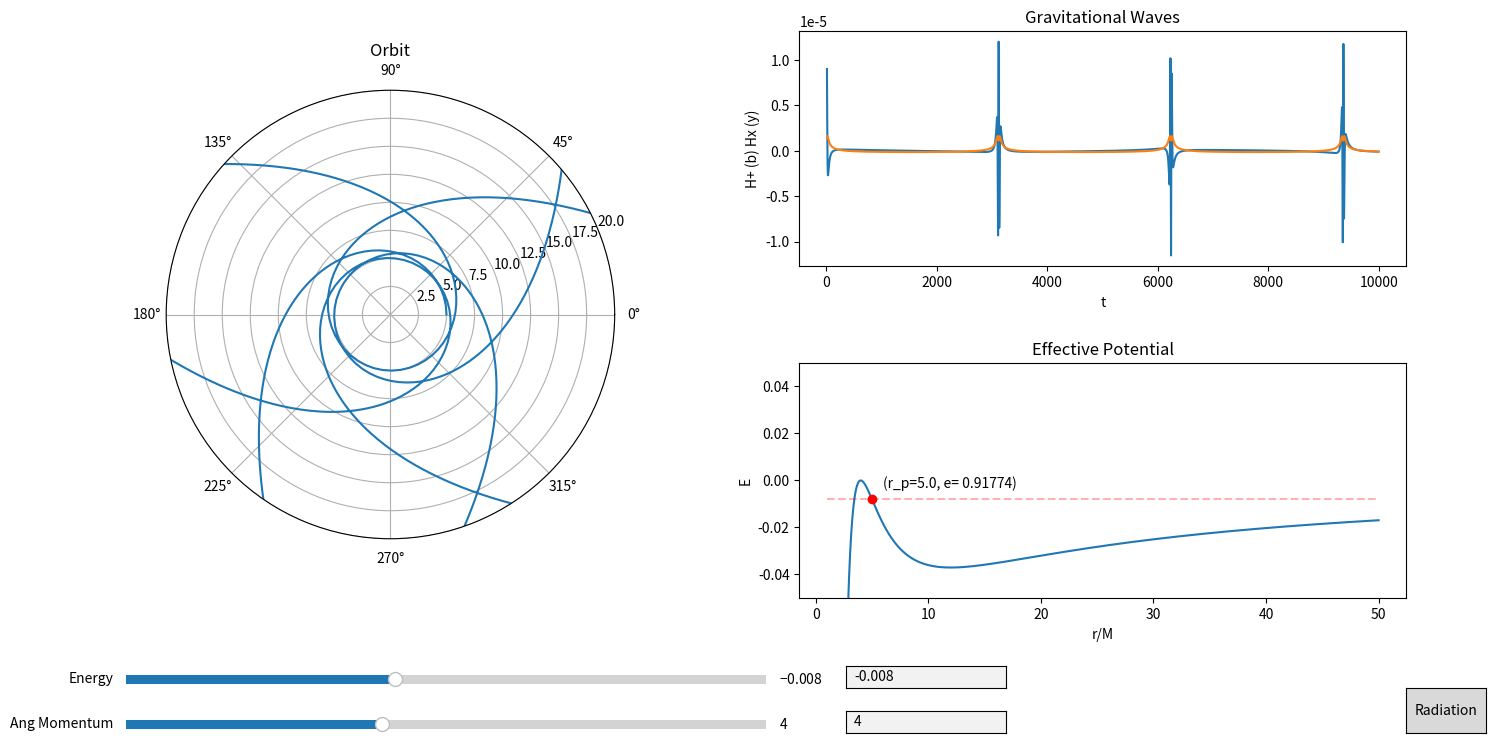

Python code for this plot:
import matplotlib.pyplot as plt
import numpy as np
import sympy as sp
from scipy.integrate import odeint, solve_ivp
from scipy.optimize import fsolve, newton, bisect
from matplotlib.widgets import Slider, TextBox, Button
import matplotlib.gridspec as gridspec
from fractions import Fraction as frac

# GUI updates: Solve recursion problem to add slider for periapsis, autoscale effective potential plot, dont allow
# objects to move outside of the plot, add user optimization to only allow excepted values for sliders, add text boxes
# for angular momentum and periapsis values, add some way to change simulation run time.

# GUI items needing to be added: Gravitational wave plots, gravitational radiation

# Add in quadrapole gravitational waveform, decrease energy and angular momentum from one orbital period at apopapsis

# Add Levins classification system to GUI, possibly add constant Q lines in E vs L space (may not be trivial)

# Find units on time and compare using keplers 3rd

# Start Time
t_i = 0
# End Time
t_f = 10000
# Step Interval = h
Step = 1
# Time array
Time = np.arange(t_i, t_f, Step)
# Mass of massive body
M = 1
# Mass of particle (For radiation and waveform)
m = M/100000
# Gravitational Constant
G = 1
# Angular Momentum
L = 4
# Initial radius
r_i = 5
r_p = r_i
# Initial radial velocity
rdot_i = 0
# Initial Phi
phi_i = 0
# Radius of innermost stable circular orbit
ISCO = (6 * G * M) / (1 + np.sqrt(1 - 12 * (G * M / L) ** 2))
# Radius of innermost unstable circular orbit
IUCO = (6 * G * M) / (1 - np.sqrt(1 - 12 * (G * M / L) ** 2))


# Creating the effective potential function
r = sp.Symbol('r')
U_Eff = (-G*M/r + L**2/(2*r**2) - G*M*(L**2)/r**3)
U_Eff_Func = sp.lambdify(r, U_Eff)
Eff_Force = -sp.diff(U_Eff, r)
Eff_Force_Func = sp.lambdify(r, Eff_Force)
Phi_dot = L/r**2
Phi_dot_Func = sp.lambdify(r, Phi_dot)
U_n_Eff = -G*M/r + L**2/(2*r**2)
U_n_Eff_Func = sp.lambdify(r, U_n_Eff)


# Instantiating E
E = U_Eff_Func(r_i)


# Plotting Effective Potential
Ueff_Array = np.linspace(1, 50, 1000)
Zeros_Array = np.zeros_like(Ueff_Array)
for i in range(Zeros_Array.size):
    Zeros_Array[i] = U_Eff_Func(Ueff_Array[i])


# Creating a line to represent particles energy
def energy_line(Radius):
    y1 = np.zeros_like(Ueff_Array)
    for i in range(Ueff_Array.size):
        y1[i] = U_Eff_Func(Radius)
        # y1[i] = U_n_Eff_Func(Radius)
    return y1


root1 = sp.lambdify(r, E + G*M/r - L**2/(2*r**2) + G*M*(L**2)/r**3 - (1/2) * rdot_i**2)


def get_e(p, a):
    return (a - p) / (p + a)


# Integration method for solve_ivp
def deriv(t, y):
    return [y[1], Eff_Force_Func(y[0]), Phi_dot_Func(y[0])]


# event tracking method to track apoapsis terminal
def apoapsis(t, y):
    return y[1]


def apoapsis_nt(t, y):
    return y[1]


apoapsis.terminal = True
apoapsis.direction = -1
apoapsis_nt.terminal = False
apoapsis_nt.direction = -1


# Array of initial conditions
y0 = [r_i, rdot_i, phi_i]
# Array of solutions
sol = solve_ivp(deriv, y0=y0, t_span=[t_i, t_f], t_eval=Time, rtol=1e-8, atol=1e-8, events=apoapsis_nt)


# Creates I_ddot tensor
def get_H():
    XY = np.zeros(shape=(2, sol.y[0].size))
    I = np.zeros(shape=(2, 2, sol.y[0].size))
    I_dot = np.zeros(shape=(2, 2, sol.y[0].size - 2))
    I_ddot = np.zeros(shape=(2, 2, sol.y[0].size - 4))
    for i in range(sol.y[0].size):
        XY[0][i] = sol.y[0][i]*np.cos(sol.y[2][i])
        XY[1][i] = sol.y[0][i]*np.sin(sol.y[2][i])
        I[0][0][i] = m*(XY[0][i]**2 - (1/3)*sol.y[0][i]**2)
        I[1][1][i] = m*(XY[1][i]**2 - (1/3)*sol.y[0][i]**2)
        I[0][1][i] = m*(XY[0][i]**2 + XY[1][i]**2)
        I[1][0][i] = m*(XY[0][i]**2 + XY[1][i]**2)
    for i in range(sol.y[0].size - 2):
        I_dot[0][0][i] = (I[0][0][i + 2] - I[0][0][i])/(sol.t[i + 2] - sol.t[i])
        I_dot[1][1][i] = (I[1][1][i + 2] - I[1][1][i]) / (sol.t[i + 2] - sol.t[i])
        I_dot[1][0][i] = (I[1][0][i + 2] - I[1][0][i]) / (sol.t[i + 2] - sol.t[i])
        I_dot[0][1][i] = (I[0][1][i + 2] - I[0][1][i]) / (sol.t[i + 2] - sol.t[i])
    for i in range(sol.y[0].size - 4):
        I_ddot[0][0][i] = (I_dot[0][0][i + 2] - I_dot[0][0][i])/(sol.t[i + 2] - sol.t[i])
        I_ddot[1][1][i] = (I_dot[1][1][i + 2] - I_dot[1][1][i]) / (sol.t[i + 2] - sol.t[i])
        I_ddot[1][0][i] = (I_dot[1][0][i + 2] - I_dot[1][0][i]) / (sol.t[i + 2] - sol.t[i])
        I_ddot[0][1][i] = (I_dot[0][1][i + 2] - I_dot[0][1][i]) / (sol.t[i + 2] - sol.t[i])
    return I_ddot


# Creates Plotting window
fig1 = plt.figure(num='Orbit Applet', figsize=(16, 9))
plt.subplots_adjust(bottom=.25)
spec1 = gridspec.GridSpec(nrows=7, ncols=8, figure=fig1)

# Plotting orbit
ax1 = fig1.add_subplot(spec1[:, :3], projection='polar')
ax1.set_title('Orbit')
orbit, = plt.polar(sol.y[2], sol.y[0])
plt.ylim(0, 20)

# Plotting GW
ax3 = fig1.add_subplot(spec1[:3, 4:])
ax3.set_title('Gravitational Waves')
h_xx, = plt.plot(sol.t[10: - 4], get_H()[0][0][10:])
h_xy, = plt.plot(sol.t[10: - 4], get_H()[0][1][10:])
# h_yx, = plt.plot(sol.t[10: - 4], get_H()[1][0][10:])
# h_yy, = plt.plot(sol.t[10: - 4], get_H()[1][1][10:])
plt.xlabel('t')
plt.ylabel('H+ (b) Hx (y)')

# Plotting Effective Potential
ax2 = fig1.add_subplot(spec1[4:, 4:])
ax2.set_title('Effective Potential')
a1, = plt.plot(Ueff_Array, Zeros_Array)
plt.xlabel('r/M')
plt.ylabel('E')

# plt.plot(x, z, color='black')
plt.ylim(-.05, .05)

# Adds periapsis on Effective Potential
a2, = plt.plot(r_i, U_Eff_Func(r_i), "or")
# x3, = plt.plot(8, U_n_Eff_Func(8), "og")
# x4, = plt.plot(16, U_n_Eff_Func(16), marker='o', color='orange')

# Adds Energy Line on Effective Potential
a3, = plt.plot(Ueff_Array, energy_line(r_i), "--r", alpha=.3)
# x1, = plt.plot(x, energy_line(8), "--g", alpha=.3)
# x2, = plt.plot(x, energy_line(16), '--', color='orange', alpha=.3)

# Displays r_p and e
try:
    ax2.text(r_i + 1, U_Eff_Func(r_i) + .005, '(r_p=' + str(int(r_i*(10**5))/(10**5)) + ', e= ' + str(int(get_e(r_i, sol.y_events[0][0][0]) * 10**5) / 10**5) + ')')
except IndexError:
    ax2.text(r_i + 1, U_Eff_Func(r_i) + .005,
             '(r_p=' + str(int(r_i * (10 ** 5)) / (10 ** 5)) + ', e=???)')
# ax2.text(4+.01, U_Eff_Func(4) + .002, 'E=' + str(int(U_Eff_Func(4)*(10**5))/(10**5)))
# ax2.text(12+.02, U_Eff_Func(12)-.003, 'E=' + str(int(U_Eff_Func(12)*(10**5))/(10**5)))

# Add slider for energy
ax_E = plt.axes([.10, .15, .4, .02], facecolor='lightgoldenrodyellow')
s_E = Slider(ax_E, 'Energy', -.05, .05, valinit=U_Eff_Func(r_i), valstep=.00001)

# Add slider for angular momentum
ax_L = plt.axes([.10, .1, .4, .02], facecolor='lightgoldenrodyellow')
s_L = Slider(ax_L, 'Ang Momentum', 0, 10, valinit=L, valstep=.01)


# Add text box to manually input energy
ax_text_L = plt.axes([.55, .15, .1, .025])
text_bot_E = TextBox(ax_text_L, ' ', initial=str(int(U_Eff_Func(r_i) * (10 ** 5)) / (10 ** 5)))


# Add text box to manually input angular momentum
ax_text_E = plt.axes([.55, .1, .1, .025])
text_bot_L = TextBox(ax_text_E, ' ', initial=str(L))


# Button to go to radiation
axrad = plt.axes([.9, .1, .05, .05], fc='grey')
rad_button = Button(axrad, 'Radiation')


# Function to zoom in and out of orbit plot w/ scroll wheel
def zoom(ax, scale):
    def zoom_event(event):
        cur_ylim = ax.get_ylim()
        if event.button == 'up':
            scale_fac = 1/scale
        elif event.button == 'down':
            scale_fac = scale
        else:
            scale_fac = 1
        ax.set_ylim([0, cur_ylim[1]*scale_fac])
        plt.draw()

    fig = ax.get_figure()
    fig.canvas.mpl_connect('scroll_event', zoom_event)

    return zoom_event


f = zoom(ax1, 1.5)


# Function to update plots when energy is changed
def update_e(val):
    global E
    E = s_E.val
    global root1
    root1 = sp.lambdify(r, E + G * M / r - L ** 2 / (2 * r ** 2) + G * M * (L ** 2) / r ** 3 - (1 / 2) * rdot_i ** 2)
    global r_i
    r_i = bisect(root1, a=IUCO, b=ISCO, disp=True)
    print(r_i)
    global y0
    y0 = [r_i, rdot_i, phi_i]
    global sol
    sol = solve_ivp(deriv, y0=y0, t_span=[t_i, t_f], rtol=1e-8, atol=1e-8, events=apoapsis_nt)
    orbit.set_data(sol.y[2], sol.y[0])
    a2.set_data(r_i, U_Eff_Func(r_i))
    a3.set_data(Ueff_Array, energy_line(r_i))
    del ax2.texts[-1]
    try:
        ax2.text(r_i + 1, U_Eff_Func(r_i) + .005, '(r_p=' + str(int(r_i * (10 ** 5)) / (10 ** 5)) + ', e= ' + str(int(get_e(r_i, sol.y_events[0][0][0]) * 10**5) / 10**5) + ')')
    except IndexError:
        ax2.text(r_i + 1, U_Eff_Func(r_i) + .005,
                 '(r_p=' + str(int(r_i * (10 ** 5)) / (10 ** 5)) + ', e=???)')
    text_bot_E.set_val(int(E * 10 ** 5) / 10 ** 5)
    h_xx.set_data(sol.t[10: - 4], get_H()[0][0][10:])
    h_xy.set_data(sol.t[10: - 4], get_H()[0][1][10:])
    # h_yx.set_data(sol.t[10: - 4], get_H()[1][0][10:])
    # h_yy.set_data(sol.t[10: - 4], get_H()[1][1][10:])
    ax3.relim()
    ax3.autoscale_view()
    fig1.canvas.draw_idle()


# Function to change angular momentum
def update_l(val):
    global L
    L = s_L.val
    global E
    E = s_E.val
    global root1
    root1 = sp.lambdify(r, E + G * M / r - L ** 2 / (2 * r ** 2) + G * M * (L ** 2) / r ** 3 - (1 / 2) * rdot_i ** 2)
    global r_i
    r_i = bisect(root1, a=IUCO, b=ISCO, disp=True)
    global U_Eff
    U_Eff = (-G * M / r + L ** 2 / (2 * r ** 2) - G * M * (L ** 2) / r ** 3)
    global U_Eff_Func
    U_Eff_Func = sp.lambdify(r, U_Eff)
    global Eff_Force
    Eff_Force = -sp.diff(U_Eff, r)
    global Eff_Force_Func
    Eff_Force_Func = sp.lambdify(r, Eff_Force)
    global Phi_dot
    Phi_dot = L / r ** 2
    global Phi_dot_Func
    Phi_dot_Func = sp.lambdify(r, Phi_dot)
    global y0
    y0 = [r_i, rdot_i, phi_i]
    global sol
    sol = solve_ivp(deriv, y0=y0, t_span=[t_i, t_f], rtol=1e-8, atol=1e-8, events=apoapsis_nt)
    orbit.set_data(sol.y[2], sol.y[0])
    y = np.zeros_like(Ueff_Array)
    for i in range(y.size):
        y[i] = U_Eff_Func(Ueff_Array[i])
    a1.set_data(Ueff_Array, y)
    a2.set_data(r_i, U_Eff_Func(r_i))
    a3.set_data(Ueff_Array, energy_line(r_i))
    del ax2.texts[-1]
    try:
        ax2.text(r_i + 1, U_Eff_Func(r_i) + .005, '(r_p=' + str(int(r_i * (10 ** 5)) / (10 ** 5)) + ', e= ' + str(
            int(get_e(r_i, sol.y_events[0][0][0]) * 10 ** 5) / 10 ** 5) + ')')
    except IndexError:
        ax2.text(r_i + 1, U_Eff_Func(r_i) + .005,
                 '(r_p=' + str(int(r_i * (10 ** 5)) / (10 ** 5)) + ', e=???)')
    text_bot_L.set_val(int(L * 10 ** 5) / 10 ** 5)
    h_xx.set_data(sol.t[10: - 4], get_H()[0][0][10:])
    h_xy.set_data(sol.t[10: - 4], get_H()[0][1][10:])
    # h_yx.set_data(sol.t[10: - 4], get_H()[1][0][10:])
    # h_yy.set_data(sol.t[10: - 4], get_H()[1][1][10:])
    ax3.relim()
    ax3.autoscale_view()
    fig1.canvas.draw_idle()


# Button to switch to radiation orbits
def radiation_figure(event):
    radiation(1)
    plt.show()
    # plt.close('Orbit Applet')


# Function to update Energy from text box
def submit_E(text):
    s_E.set_val(eval(text))
    update_e(text)


def submit_L(text):
    s_L.set_val(eval(text))
    update_l(text)


# calls updating functions for sliders and text box
s_E.on_changed(update_e)
s_L.on_changed(update_l)
text_bot_E.on_submit(submit_E)
text_bot_L.on_submit(submit_L)
rad_button.on_clicked(radiation_figure)


def radiation(a):
    global E
    global L
    print('PROCEED WITH CAUTION!')
    print('Radiation in Progress')
    Ra_array = np.zeros(1)
    Rp_array = np.zeros(1)
    t_gw_array = np.zeros(1)
    t_array = np.zeros(1)
    E_array = np.zeros(1)
    E_array[0] = E
    L_array = np.zeros(1)
    L_array[0] = L
    e_array = np.zeros(1)
    a_array = np.zeros(1)
    Q_array = np.zeros(1)
    Sol_Array = np.zeros(shape=(3, 1))
    XY = np.zeros(shape=(2, 1))
    I = np.zeros(shape=(2, 1))
    I_dot = np.zeros(shape=(2, 1))
    I_ddot = np.zeros(shape=(2, 1))
    count = 0
    # Fitting Numbers
    A_E = -0.141421
    B_E = 0.752091
    C_E = -4.634643
    A_L = -1.13137
    B_L = 1.31899
    C_L = -4.149103
    # temp r for switching between orbits
    temp_r = r_i
    # Integration sequence to reach first apoapsis given that initial conditions start at periapsis
    start_y0 = [temp_r, rdot_i, phi_i]
    start_sol = solve_ivp(deriv, y0=start_y0, t_span=[t_array[0], 100000000], rtol=1e-8, atol=1e-8, events=apoapsis)
    a_array[0] = (start_sol.y_events[0][0][0] - temp_r) / 2
    e_array[0] = get_e(temp_r, start_sol.y_events[0][0][0])
    start_y0 = [start_sol.y_events[0][0][0], start_sol.y_events[0][0][1], start_sol.y_events[0][0][2]]
    t_gw_array[0] = start_sol.t_events[0][0]
    t_array[0] = start_sol.t_events[0][0]
    Ra_array[0] = start_sol.y_events[0][0][0]
    Rp_array[0] = temp_r
    # Radiation integration sequence
    try:
        for i in range(a):
            temp_sol_1 = solve_ivp(deriv, y0=start_y0, t_span=[t_array[-1], t_array[-1] + 1], rtol=1e-8, atol=1e-8)
            temp_y0_2 = [temp_sol_1.y[0][1], temp_sol_1.y[1][1], temp_sol_1.y[2][1]]
            temp_sol_2 = solve_ivp(deriv, y0=temp_y0_2, t_span=[temp_sol_1.t[-1], 100000000], rtol=1e-8, atol=1e-8, events=apoapsis)
            s = temp_sol_2.t.size
            # Plot of apoapsis to apoapsis
            Sol_Array = np.append(Sol_Array, [temp_sol_2.y[0], temp_sol_2.y[1], temp_sol_2.y[2]], axis=1)
            # Levin's Q
            dPhi = np.abs((temp_sol_2.y_events[0][0][2] % (2 * np.pi)) - (start_y0[2] % (2 * np.pi)))
            w = int(np.abs((temp_sol_2.y_events[0][0][2] - start_y0[2])) / (2 * np.pi))
            Q_array = np.append(Q_array, w + (dPhi / (2 * np.pi)))
            # Gravitational Wave calculation
            for j in range(s):
                XY = np.append(XY, [[temp_sol_2.y[0][j] * np.cos(temp_sol_2.y[2][j])], [temp_sol_2.y[0][j] * np.sin(temp_sol_2.y[2][j])]], axis=1)
                I = np.append(I, [[m * (XY[0][-1] ** 2 - (1 / 3) * (temp_sol_2.y[0][j]) ** 2)], [m * (XY[0][-1] ** 2 + XY[1][-1] ** 2)]], axis=1)
            for k in range(s - 2):
                I_dot = np.append(I_dot, [[(I[0][k + 2 - s] - I[0][k - s]) / (temp_sol_2.t[k + 2] - temp_sol_2.t[k])], [(I[1][k + 2 - s] - I[1][k - s]) / (temp_sol_2.t[k + 2] - temp_sol_2.t[k])]], axis=1)
            for l in range(s - 4):
                I_ddot = np.append(I_ddot, [[(I_dot[0][l + 4 - s] - I_dot[0][l + 2 - s]) / (temp_sol_2.t[l + 2] - temp_sol_2.t[l])], [(I_dot[1][l + 4 - s] - I_dot[1][l + 2 - s]) / (temp_sol_2.t[l + 2] - temp_sol_2.t[l])]], axis=1)
                t_gw_array = np.append(t_gw_array, temp_sol_2.t[l])
            t_array = np.append(t_array, temp_sol_2.t_events[0][0])
            # Radiation calculations
            E_Rad = \
                (m / M) * (A_E * np.arccosh(1 + B_E * (4 * M / temp_r)**6 * (M / (temp_r - 4 * M))) + C_E * (temp_r / M - 4) * (M / temp_r)**(9/2))
            L_Rad = m*(A_L*np.arccosh(1 + B_L * (4 * M / temp_r)**3 * (M / (temp_r - 4 * M))) + C_L * (temp_r / M - 4) * (M / temp_r)**3)
            # Updates to global variables affected by radiation
            E = E + E_Rad
            E_array = np.append(E_array, E)
            L = L + L_Rad
            L_array = np.append(L_array, L)
            global root1
            root1 = sp.lambdify(r, E + G * M / r - L ** 2 / (2 * r ** 2) + G * M * (L ** 2) / r ** 3 - (1 / 2) * rdot_i ** 2)
            global U_Eff
            U_Eff = (-G * M / r + L ** 2 / (2 * r ** 2) - G * M * (L ** 2) / r ** 3)
            global U_Eff_Func
            U_Eff_Func = sp.lambdify(r, U_Eff)
            global Eff_Force
            Eff_Force = -sp.diff(U_Eff, r)
            global Eff_Force_Func
            Eff_Force_Func = sp.lambdify(r, Eff_Force)
            global Phi_dot
            Phi_dot = L / r ** 2
            global Phi_dot_Func
            Phi_dot_Func = sp.lambdify(r, Phi_dot)
            global ISCO
            ISCO = (6 * G * M) / (1 + np.sqrt(1 - 12 * (G * M / L) ** 2))
            global IUCO
            IUCO = (6 * G * M) / (1 - np.sqrt(1 - 12 * (G * M / L) ** 2))
            global r_p
            r_p = bisect(root1, a=IUCO, b=ISCO, disp=True)
            # Update to initial conditions
            start_y0 = [r_p, rdot_i, phi_i]
            start_sol = solve_ivp(deriv, y0=start_y0, t_span=[0, 100000000], rtol=1e-8, atol=1e-8, events=apoapsis)
            a_array = np.append(a_array, (start_sol.y_events[0][0][0] - r_p) / 2)
            e_array = np.append(e_array, get_e(r_p, start_sol.y_events[0][0][0]))
            start_y0 = [start_sol.y_events[0][0][0], start_sol.y_events[0][0][1], temp_sol_2.y_events[0][0][2]]
            Ra_array = np.append(Ra_array, start_sol.y_events[0][0][0])
            Rp_array = np.append(Rp_array, r_p)
            count = count + 1
            print(str(count) + '/' + str(a))
        dEdt_array = np.zeros(E_array.size - 2)
        dLdt_array = np.zeros(L_array.size - 2)
        for n in range(t_array.size - 2):
            dEdt_array[n] = (E_array[n + 2] - E_array[n]) / (t_array[n + 2] - t_array[n])
            dLdt_array[n] = (L_array[n + 2] - L_array[n]) / (t_array[n + 2] - t_array[n])
        fig1 = plt.figure(figsize=(16, 9))
        plt.subplots_adjust(bottom=.25)
        spec = gridspec.GridSpec(nrows=2, ncols=2, figure=fig1)
        ax1 = fig1.add_subplot(spec[0, 0])
        # plt.scatter(abs(e_array[:]), a_array[:])
        plt.scatter(Rp_array[1:a], np.abs(dEdt_array[:]), s=4)
        plt.xlabel('Radius of Periapsis')
        plt.ylabel('|dL/dt|')
        ax2 = fig1.add_subplot(spec[1, 0])
        # plt.plot(t_gw_array[:], 2 * M * I_ddot[0][:])
        # plt.scatter(t_array[:], E_array[:])
        # plt.scatter(Rp_array[1:a], np.abs(dEdt_array[:]))
        # plt.scatter(Rp_array[1:a], np.abs(dLdt_array[:]), s=4)
        plt.xlabel('Radius of Periapsis')
        plt.ylabel('|dE/dt|')
        ax3 = fig1.add_subplot(spec[1, 1])
        plt.scatter(XY[0], XY[1])
        # plt.scatter(Sol_Array[2][1:], Sol_Array[0][1:])
        # plt.scatter(E_array[:-1], Q_array[1:])
        # plt.scatter(abs(e_array[:]), a_array[:], s=4)
        # plt.xlabel('eccentricity')
        # plt.ylabel('Semi Major Axis')
        ax4 = fig1.add_subplot(spec[0, 1])
        # plt.polar(Sol_Array[2][1:], Sol_Array[0][1:])
        # plt.plot(E_array[:], L_array[:])
        # plt.xlabel('Energy')
        # plt.ylabel('Angular Momentum')
        plt.scatter(t_gw_array[:], 2 * M * I_ddot[0][:])
        # plt.xlim(1500, 2000)
    except (RuntimeError, IndexError):
        dEdt_array = np.zeros(E_array.size - 2)
        dLdt_array = np.zeros(L_array.size - 2)
        for n in range(t_array.size - 2):
            dEdt_array[n] = (E_array[n + 2] - E_array[n]) / (t_array[n + 2] - t_array[n])
            dLdt_array[n] = (L_array[n + 2] - L_array[n]) / (t_array[n + 2] - t_array[n])
        fig1 = plt.figure(figsize=(16, 9))
        plt.subplots_adjust(bottom=.25)
        spec = gridspec.GridSpec(nrows=2, ncols=2, figure=fig1)
        ax1 = fig1.add_subplot(spec[0, 0])
        # plt.scatter(abs(e_array[:]), a_array[:])
        # plt.scatter(Rp_array[1:a], np.abs(dEdt_array[:]), s=4)
        plt.xlabel('Radius of Periapsis')
        plt.ylabel('|dL/dt|')
        ax2 = fig1.add_subplot(spec[1, 0])
        # plt.plot(t_gw_array[:], 2 * M * I_ddot[0][:])
        # plt.scatter(t_array[:], E_array[:])
        # plt.scatter(Rp_array[1:a], np.abs(dEdt_array[:]))
        # plt.scatter(Rp_array[1:a], np.abs(dLdt_array[:]), s=4)
        plt.xlabel('Radius of Periapsis')
        plt.ylabel('|dE/dt|')
        ax3 = fig1.add_subplot(spec[1, 1])
        # plt.scatter(E_array[:-1], Q_array[1:])
        # plt.scatter(abs(e_array[:]), a_array[:], s=4)
        plt.xlabel('eccentricity')
        plt.ylabel('Semi Major Axis')
        ax4 = fig1.add_subplot(spec[0, 1])
        plt.polar(Sol_Array[2][1:], Sol_Array[0][1:])
        # plt.plot(Rp_array[:], e_array[:])
        # plt.xlabel('Radius of Periapsis')
        # plt.ylabel('eccentricity')


# Radiation
plt.show()
